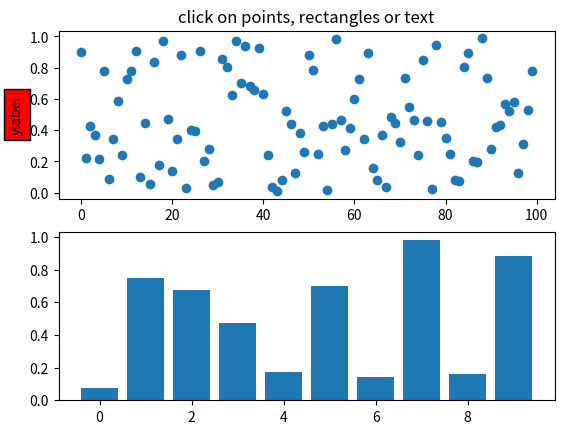
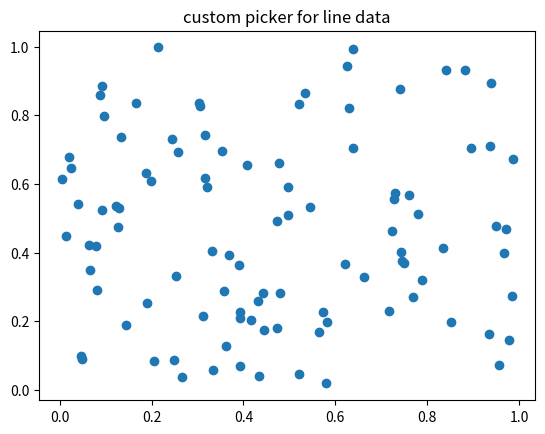
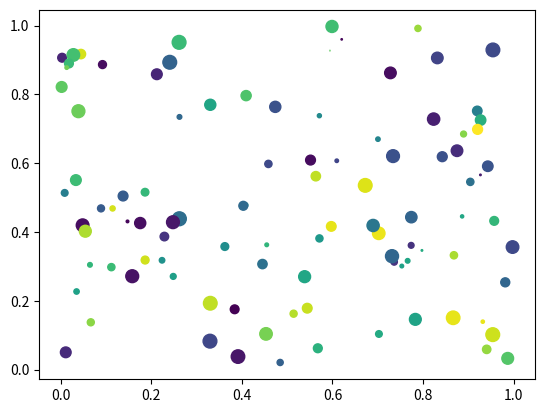
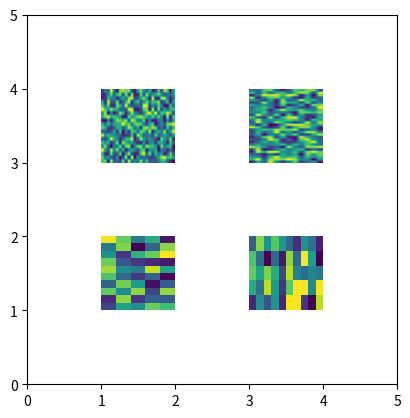

Here is the Python script that generated these plots, in order:
%matplotlib inline

import matplotlib.pyplot as plt
from matplotlib.lines import Line2D
from matplotlib.patches import Rectangle
from matplotlib.text import Text
from matplotlib.image import AxesImage
import numpy as np
from numpy.random import rand


def pick_simple():
    # simple picking, lines, rectangles and text
    fig, (ax1, ax2) = plt.subplots(2, 1)
    ax1.set_title('click on points, rectangles or text', picker=True)
    ax1.set_ylabel('ylabel', picker=True, bbox=dict(facecolor='red'))
    line, = ax1.plot(rand(100), 'o', picker=5)  # 5 points tolerance

    # pick the rectangle
    bars = ax2.bar(range(10), rand(10), picker=True)
    for label in ax2.get_xticklabels():  # make the xtick labels pickable
        label.set_picker(True)

    def onpick1(event):
        if isinstance(event.artist, Line2D):
            thisline = event.artist
            xdata = thisline.get_xdata()
            ydata = thisline.get_ydata()
            ind = event.ind
            print('onpick1 line:', np.column_stack([xdata[ind], ydata[ind]]))
        elif isinstance(event.artist, Rectangle):
            patch = event.artist
            print('onpick1 patch:', patch.get_path())
        elif isinstance(event.artist, Text):
            text = event.artist
            print('onpick1 text:', text.get_text())

    fig.canvas.mpl_connect('pick_event', onpick1)


def pick_custom_hit():
    # picking with a custom hit test function
    # you can define custom pickers by setting picker to a callable
    # function.  The function has the signature
    #
    #  hit, props = func(artist, mouseevent)
    #
    # to determine the hit test.  if the mouse event is over the artist,
    # return hit=True and props is a dictionary of
    # properties you want added to the PickEvent attributes

    def line_picker(line, mouseevent):
        """
        find the points within a certain distance from the mouseclick in
        data coords and attach some extra attributes, pickx and picky
        which are the data points that were picked
        """
        if mouseevent.xdata is None:
            return False, dict()
        xdata = line.get_xdata()
        ydata = line.get_ydata()
        maxd = 0.05
        d = np.sqrt(
            (xdata - mouseevent.xdata)**2 + (ydata - mouseevent.ydata)**2)

        ind, = np.nonzero(d <= maxd)
        if len(ind):
            pickx = xdata[ind]
            picky = ydata[ind]
            props = dict(ind=ind, pickx=pickx, picky=picky)
            return True, props
        else:
            return False, dict()

    def onpick2(event):
        print('onpick2 line:', event.pickx, event.picky)

    fig, ax = plt.subplots()
    ax.set_title('custom picker for line data')
    line, = ax.plot(rand(100), rand(100), 'o', picker=line_picker)
    fig.canvas.mpl_connect('pick_event', onpick2)


def pick_scatter_plot():
    # picking on a scatter plot (matplotlib.collections.RegularPolyCollection)

    x, y, c, s = rand(4, 100)

    def onpick3(event):
        ind = event.ind
        print('onpick3 scatter:', ind, x[ind], y[ind])

    fig, ax = plt.subplots()
    col = ax.scatter(x, y, 100*s, c, picker=True)
    #fig.savefig('pscoll.eps')
    fig.canvas.mpl_connect('pick_event', onpick3)


def pick_image():
    # picking images (matplotlib.image.AxesImage)
    fig, ax = plt.subplots()
    im1 = ax.imshow(rand(10, 5), extent=(1, 2, 1, 2), picker=True)
    im2 = ax.imshow(rand(5, 10), extent=(3, 4, 1, 2), picker=True)
    im3 = ax.imshow(rand(20, 25), extent=(1, 2, 3, 4), picker=True)
    im4 = ax.imshow(rand(30, 12), extent=(3, 4, 3, 4), picker=True)
    ax.axis([0, 5, 0, 5])

    def onpick4(event):
        artist = event.artist
        if isinstance(artist, AxesImage):
            im = artist
            A = im.get_array()
            print('onpick4 image', A.shape)

    fig.canvas.mpl_connect('pick_event', onpick4)


if __name__ == '__main__':
    pick_simple()
    pick_custom_hit()
    pick_scatter_plot()
    pick_image()
    plt.show()